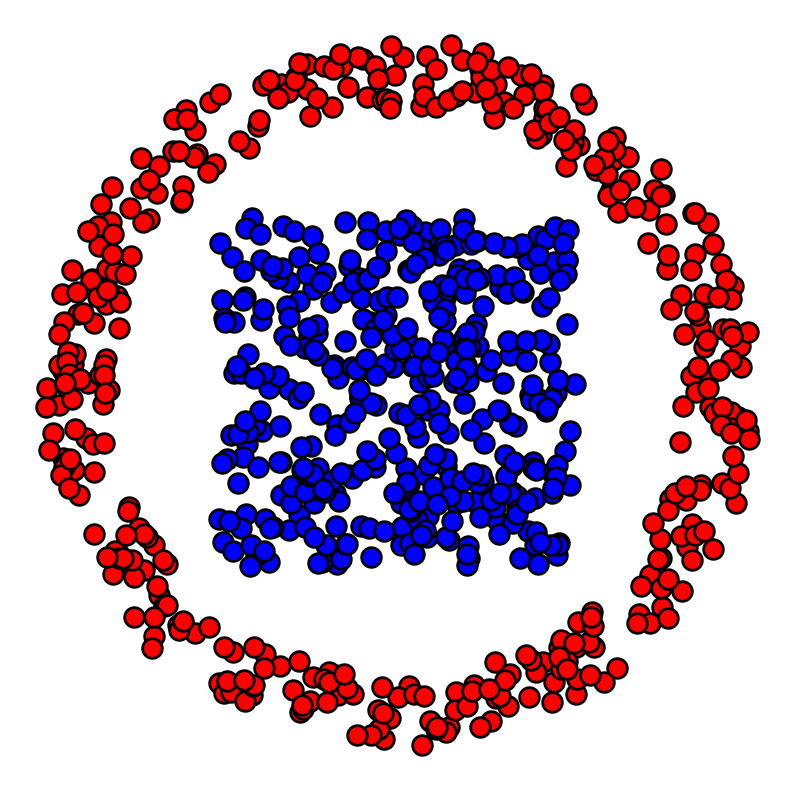

Generate this figure with matplotlib: (Note: this script raises an exception after producing the figure.)
from __future__ import division
import numpy as np
import matplotlib.pyplot as plt
import warnings
warnings.filterwarnings('ignore')
%matplotlib inline
%load_ext autoreload
%autoreload 2

"""To compute distance matrix"""
def distmat( x, y ):
    return np.sum( x**2, 0 )[:,None] + np.sum( y**2, 0 )[None,:] - 2 * x.transpose().dot( y )
"""To Normalise a vector"""
normalize = lambda a: a/np.sum(a)
"""To Compute P"""
def GetP( u, K, v ):
    return u* K * (v.T)

X = np.random.rand( 100 )
Y = np.random.rand( 100 )
s = np.argsort( X )
print( "Indices de tri: \n", s )
print(" Echantillon trié:\n", X[s] )

N = [ 400, 400 ]

d = 2

x = np.random.rand( 2, N[0] ) - .5

theta = 2 * np.pi * np.random.rand( 1, N[1] )
r = .8 + .2 * np.random.rand( 1, N[1] )
y = np.vstack( ( np.cos(theta) * r, np.sin(theta) * r ) )

plotp = lambda x,col: plt.scatter( x[0,:], x[1,:], s = 200, edgecolors = "k", c = col, linewidths = 2 )

plt.figure( figsize = ( 10, 10 ) )
plotp( x, 'b' )
plotp( y, 'r' )
plt.axis( "off" )
plt.xlim( np.min( y[0,:] ) - .1, np.max( y[0,:] ) + .1 )
plt.ylim( np.min( y[1,:] ) - .1, np.max( y[1,:] ) + .1 )
plt.show()


C = distmat( x, y )

a = np.ones( N[0] )/N[0]
b = np.ones( N[1] )/N[1]

import computational_OT

epsilon = .01
K = np.exp( - C/epsilon )
u = np.ones( N[0] )
v = np.ones( N[1] )
SOptimizer = computational_OT.sinkhorn( K,
                                        a,
                                        b,
                                        u,
                                        v,
                                        epsilon )
out=SOptimizer._update( max_iterations = 1000 )
#
# Plot
plt.figure( figsize = ( 12, 12 ) )
plt.subplot( 2, 1, 1 ),
plt.title( "$||P1 -a||_1$" )
plt.plot( np.asarray( out['error_a'] ), linewidth = 2 )
plt.yscale( 'log' )
plt.ylabel( "Error in log scale" ) 
plt.xlabel( "Number of iterations" )
plt.legend( [ "Sample size: "+str(i)+" and Epsilon = "+str(epsilon) for i in  N ], loc = "upper right" )
plt.subplot( 2, 1, 2 )
plt.title( "$||P^T 1 -b||_1$" )
plt.plot( np.asarray(out['error_b']), linewidth = 2 )
plt.yscale( 'log' )
plt.ylabel( "Error in log scale" )
plt.xlabel( "Number of iterations" )
plt.legend( [ "Sample size: "+str(i)+" and Epsilon = "+str(epsilon) for i in N ], loc = "upper right" )
plt.show()

epsilon = .01
K = np.exp( - C/epsilon )
u = np.ones( N[0] )
v = np.ones( N[1] )
sinkhorn_run = 200
SOptimizer = computational_OT.sinkhorn( K,
                                        a,
                                        b,
                                        u,
                                        v,
                                        epsilon )
outS = SOptimizer._update( max_iterations = sinkhorn_run )
count = sinkhorn_run
maxiteration = 50
outN = None
Su, Sv = u, v
while True :
    print( "Checking at: ", count )
    basincheck = computational_OT.Newtonbasincheck( K,
                                                    a,
                                                    b,
                                                    Su,
                                                    Sv,
                                                    epsilon )
    if  basincheck._Checkbasinofattraction():
        X = np.hstack( ( np.exp( outS['potential_f']/epsilon ), np.exp( outS['potential_g']/epsilon ) ) )
        X = epsilon * np.log( X )
        NOptimizer = computational_OT.NewtonRaphson(    X,
                                                        K,
                                                        a,
                                                        b,
                                                        epsilon )
        outN = NOptimizer._update(  max_iterations = 10,
                                    debug = False )
        break

    else:
        outS = SOptimizer._update( max_iterations = sinkhorn_run )
        Su, Sv = np.exp( outS['potential_f']/epsilon ), np.exp( outS['potential_g']/epsilon )
        count += sinkhorn_run
        if count == maxiteration:
            X = np.hstack( ( np.exp( outS['potential_f']/epsilon ), np.exp( outS['potential_g']/epsilon ) ) )
            X = epsilon * np.log( X )
            NOptimizer = computational_OT.NewtonRaphson(    X,
                                                            K,
                                                            a,
                                                            b,
                                                            epsilon )
            outN = NOptimizer._update(  max_iterations = 10,
                                        debug = False )
            break
# end for


# Plot
plt.figure( figsize = ( 12, 12 ) )
plt.subplot( 2, 1, 1 ),
plt.title( "$||P1 -a||_1$" ) 
plt.plot( np.asarray(out['error_a']), label = 'Sinkhorn for $\epsilon = $' + str(epsilon), linewidth = 2 )
plt.plot( np.asarray(outS['error_a'] + outN['error_a']), label = 'Hybrid method for $\epsilon = $'+ str(epsilon), linewidth = 2 )
plt.xlabel( "Number of iterations" )
plt.ylabel( "Error in log-scale" )
plt.legend()
plt.yscale( 'log' )
plt.subplot( 2, 1, 2 )
plt.title( "$||P^T 1 -b||_1$" )
plt.plot( np.asarray(out['error_b']), label = 'Sinkhorn for $\epsilon = $' + str(epsilon), linewidth = 2 )
plt.plot( np.asarray(outS['error_b'] + outN['error_b']), label = 'Hybrid method for $\epsilon = $'+ str(epsilon), linewidth = 2 )
plt.xlabel( "Number of iterations" )
plt.ylabel( "Error in log-scale" )
plt.legend()
plt.yscale( 'log')
plt.yscale( 'log')
plt.show()


P = np.dot( np.dot( np.diag( np.exp( outS['potential_f'])/epsilon ), K ), np.diag( np.exp( outS['potential_g']/epsilon ) ) )
Q1 = np.sort( P, axis = 0 ) 
Q2 = np.sort( P, axis = 1 )

plt.hist( P.flatten(), 20 )
plt.xscale( 'log' )
plt.yscale( 'log' )
plt.show()

plt.figure()
plt.imshow( P );
plt.figure()
plt.imshow( Q1 );
plt.figure()
plt.imshow( Q2 );

P_xx = np.dot( P, P.T )
P_yy = np.dot( P.T, P )
plt.figure()
plt.imshow( P_xx );
plt.figure()
plt.imshow( P_yy );
plt.show()

plt.figure()
plt.hist( P_xx.flatten(), 20, cumulative = True, density = True )
plt.xscale( 'log' )
plt.ylim( ( 0, 1 ) )
plt.show()
plt.hist( P_yy.flatten(), 20, cumulative = False )
plt.xscale( 'log' )
plt.yscale( 'log' )
plt.show()

from scipy.sparse import csr_matrix
from scipy.sparse.csgraph import reverse_cuthill_mckee

def invert_permutation( p ):
    """Return an array s with which np.array_equal(arr[p][s], arr) is True.
    The array_like argument p must be some permutation of 0, 1, ..., len(p)-1.
    """
    p = np.asanyarray( p ) # in case p is a tuple, etc.
    s = np.empty_like( p )
    s[ p ] = np.arange( p.size )
    return s

cut_offx = 1e-7
cut_offy = 1e-7
P_xx_   = P_xx * ( P_xx > cut_offx )
P_xx_csr = csr_matrix( P_xx_ )
perm_x = reverse_cuthill_mckee( P_xx_csr )
invp_x = invert_permutation( perm_x )

P_yy_ = P_yy * ( P_yy > cut_offy )
P_yy_csr = csr_matrix( P_yy_ )
perm_y = reverse_cuthill_mckee( P_yy_csr )
invp_y = invert_permutation( perm_y )

mesh = np.meshgrid( perm_x, perm_y )
P_ = P[ mesh ] 
mesh = np.meshgrid( perm_x, perm_x )
P_xx_ = P_xx[ mesh ]
mesh = np.meshgrid( perm_y, perm_y )
P_yy_ = P_yy[ mesh ]

size = 10
plt.figure( figsize = ( size, size ) )
plt.imshow( P_xx_ );
plt.figure( figsize = ( size, size ) )
plt.imshow( P_yy_ );
plt.figure( figsize = ( size, size ) )
plt.imshow( P_ );
plt.figure( figsize = ( size, size ) )
plt.imshow( P_xx );

u, s, v = np.linalg.svd( P )
plt.figure()
plt.title( "Decay of singular values" )
plt.plot( s )

from scipy.cluster.hierarchy import dendrogram, linkage
from matplotlib import pyplot as plt

print( "Shape:" )
print( x.shape )

Z = linkage( x.T, 'centroid' )
fig = plt.figure( figsize = ( 25, 10 ) )
dn = dendrogram( Z )

W = np.array( Z, dtype = int )
#print(W)

count = x.shape[1]
clusters = [ [i] for i in range(count) ]
for merge in W:
    i, j, k, l = merge
    new_cluster = clusters[i] + clusters[j]
    clusters.append( new_cluster )
# end for
p1 = np.array( clusters[-1] )
print( p1.shape )

from scipy.cluster.hierarchy import dendrogram, linkage
from matplotlib import pyplot as plt
print( "Shape:" )
print( x.shape )
Z = linkage( y.T, 'centroid' )
fig = plt.figure( figsize = ( 25, 10 ) )
dn = dendrogram( Z )

W = np.array( Z, dtype = int )
#print(W)

count = x.shape[1]
clusters = [ [i] for i in range(count) ]
for merge in W:
    i, j, k, l = merge
    new_cluster = clusters[i] + clusters[j]
    clusters.append( new_cluster )
# end for
p2 = np.array( clusters[-1] )
print( p2.shape )

clustered_P = np.empty_like( P )
clustered_P[ np.arange( p1.size ) ] = P[ p1 ]
clustered_P = clustered_P.T
clustered_P[ np.arange( p2.size ) ] = clustered_P[ p2 ]
clustered_P = clustered_P.T

plt.figure()
plt.imshow( clustered_P );

clustered_P_xx = np.dot( clustered_P, clustered_P.T )
clustered_P_yy = np.dot( clustered_P.T, clustered_P )
plt.figure()
plt.imshow( clustered_P_xx );
plt.figure()
plt.imshow( clustered_P_yy );

from scipy.cluster.hierarchy import dendrogram, linkage
from matplotlib import pyplot as plt

print( "Shape:" )
print( P_xx.shape )

Z = linkage( P_xx, 'complete' )
fig = plt.figure( figsize = ( 25, 10 ) )
dn = dendrogram( Z )

W = np.array( Z, dtype = int )

count = x.shape[1]
clusters = [ [i] for i in range(count) ]
for merge in W:
    i, j, k, l = merge
    new_cluster = clusters[i] + clusters[j]
    clusters.append( new_cluster )
# end for
p1 = np.array( clusters[-1] )
print( p1.shape )

from scipy.cluster.hierarchy import dendrogram, linkage
from matplotlib import pyplot as plt

print( "Shape:" )
print( y.shape )

Z = linkage( P_yy, 'complete' )
fig = plt.figure( figsize = ( 25, 10 ) )
dn = dendrogram( Z )

W = np.array( Z, dtype = int )
#print(W)

count = x.shape[1]
clusters = [ [i] for i in range(count) ]
for merge in W:
    i, j, k, l = merge
    new_cluster = clusters[i] + clusters[j]
    clusters.append( new_cluster )
# end for    
p2 = np.array( clusters[-1] )
print( p2.shape )

clustered_P = np.empty_like( P )
clustered_P[ np.arange( p1.size ) ] = P[ p1 ]
clustered_P = clustered_P.T
clustered_P[ np.arange( p2.size ) ] = clustered_P[ p2 ]
clustered_P = clustered_P.T

plt.figure()
plt.imshow( clustered_P );

clustered_P_xx = np.dot( clustered_P, clustered_P.T )
clustered_P_yy = np.dot( clustered_P.T, clustered_P )
plt.figure()
plt.imshow( clustered_P_xx );
plt.figure()
plt.imshow( clustered_P_yy );